2-way image classification set "processed" from GitHub (Dealtors/mlops-cv-project); label vocabulary: food, non food.

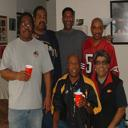
Label: non food

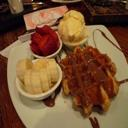
Label: food

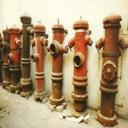
Label: non food

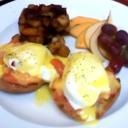
Label: food

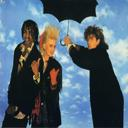
Label: non food

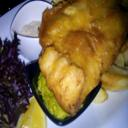
Label: food
